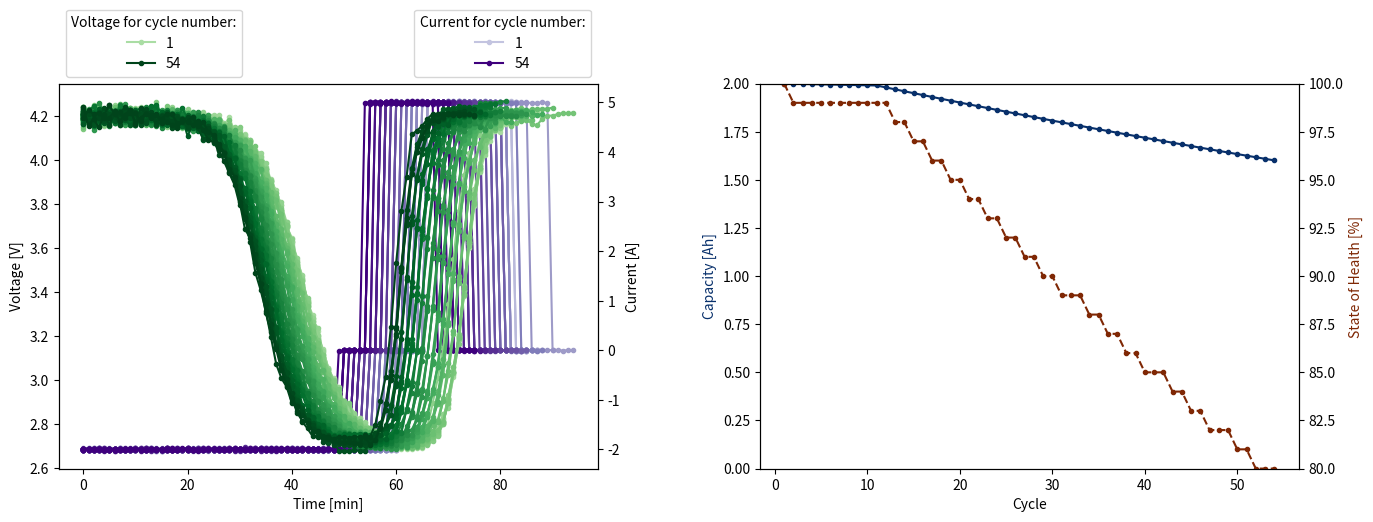
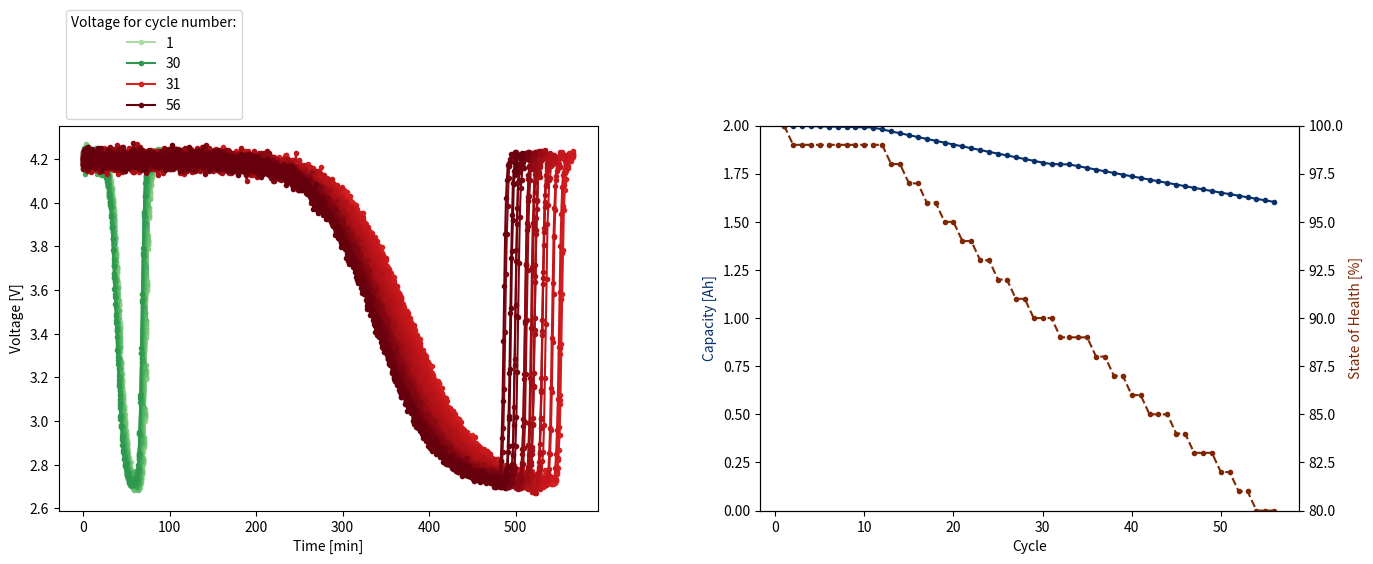
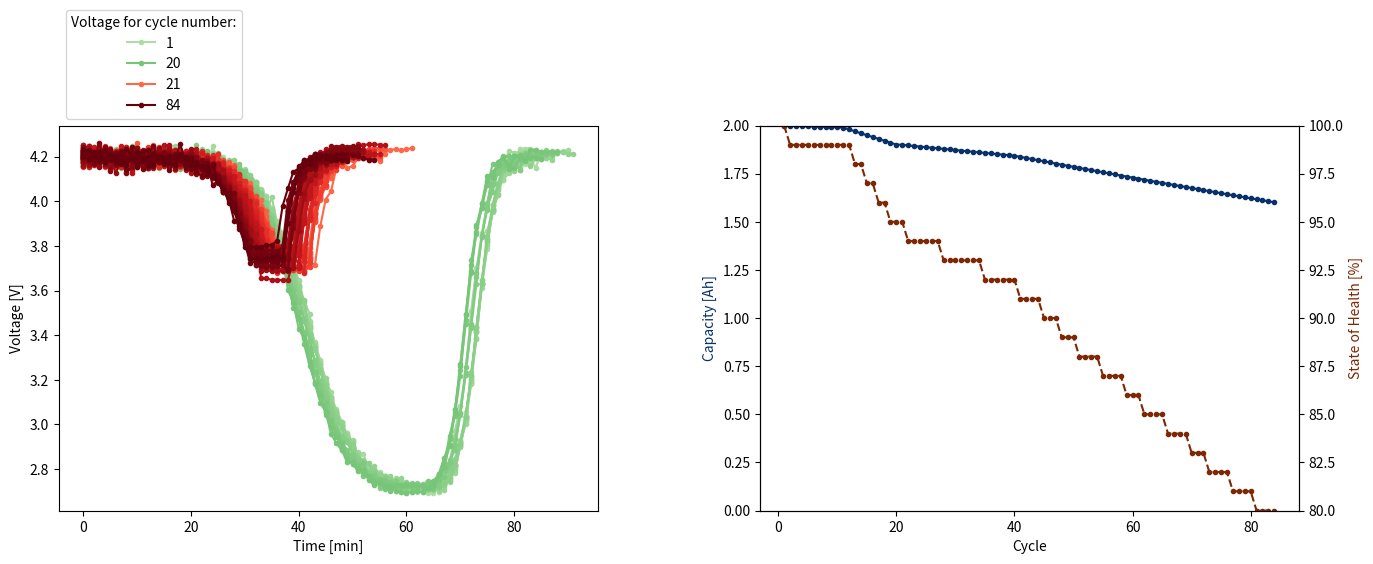
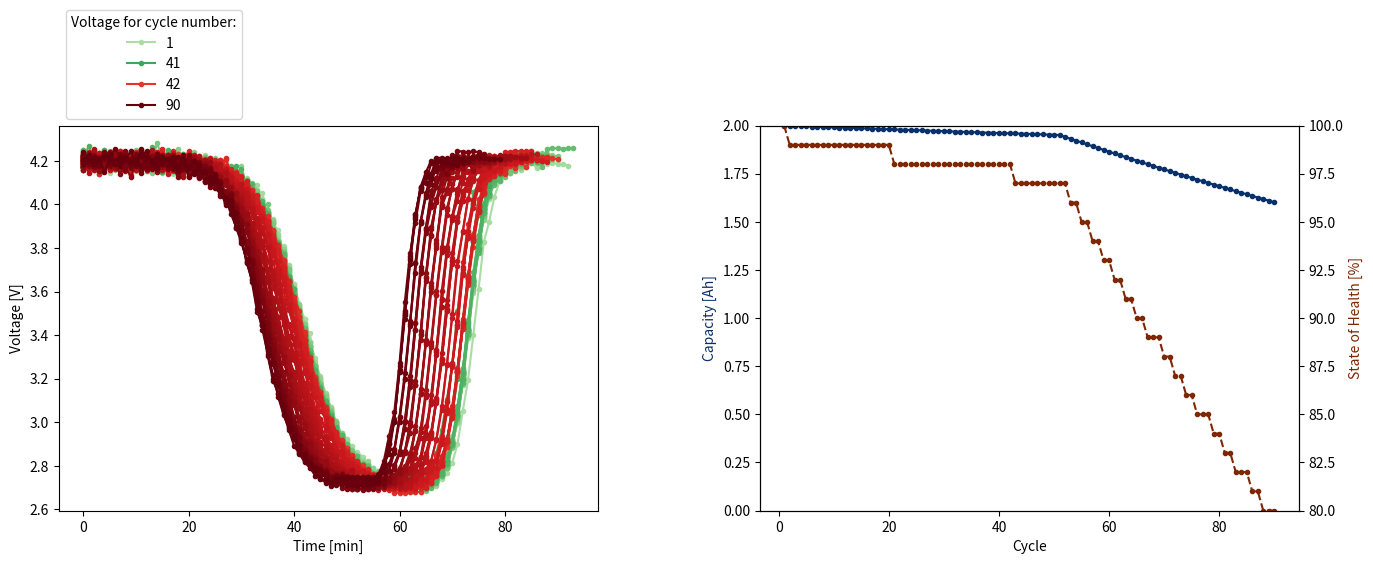
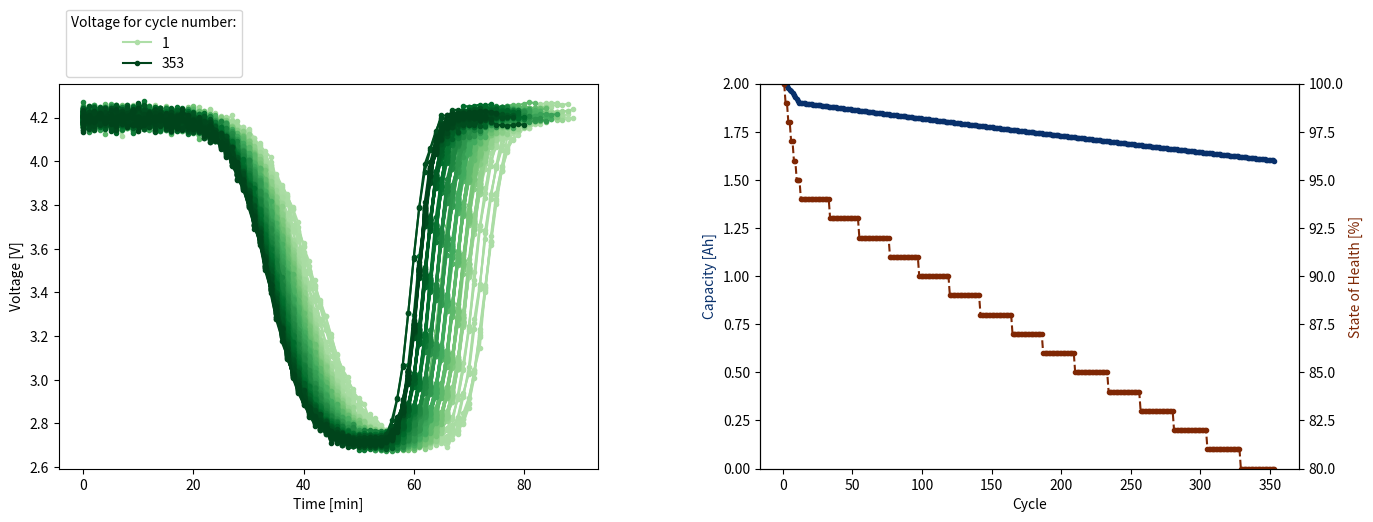

The matplotlib source for these figures, in order:
import numpy as np
import random as rn
import matplotlib.pyplot as plt
import matplotlib.cm as cm
import matplotlib.colors as mcolors
from pathlib import Path
from datetime import datetime, timedelta

t = datetime.now().replace(second=0, microsecond=0) - timedelta(
    days=365 * 5
)  # take off 5 years


def simulate_data(
    path,
    V_max=4.2,  # volts
    V_min=2.7,  # volts
    I_dis=-2.0,  # Amps
    I_chg=5.0,  # Amps
    k=14,  # for OCV curve
    m=0.3,  # for OCV curve
    design_capacity=2.0,  # Amp hours
    starting_cycle=1,
    SoH=1.0,  # as fraction
    dSoH=0.0005,  # as fraction (per cycle decrease)
    min_SoH=0.8,
    T_env=25.0,
    dT=0.001,
    dt=timedelta(minutes=1),
    V_dis_stop=None,
    SoC_dis_stop=0.0,
    V_chg_stop=None,
):
    global t

    capacities = []
    SoHs = []

    def OCV(SoC):
        return V_min + (V_max - V_min) * (1 / (1 + np.exp(-k * (SoC - m))))

    if V_dis_stop == None:
        V_dis_stop = V_min
    if V_chg_stop == None:
        V_chg_stop = V_max

    cycle = starting_cycle
    T = T_env
    T_max = min(T + 50.0, 90.0)
    original_dSoH = dSoH
    while True:  #####
        # cycle loop #
        ##############

        Path(path).mkdir(parents=True, exist_ok=True)
        file = open(f"{path}/data_{cycle}.csv", "w")
        file.write(
            "TimeStamp,Temperature,Voltage,Current,Relative State of Charge,State of Health,Capacity,Cycle\n"
        )

        available_capacity = design_capacity * SoH
        capacities.append(available_capacity)
        SoHs.append(SoH)

        first_loop = 0

        offline = False
        has_been_offline = False
        offline_timestamp = t

        SoC = 1.0  # start fully charged
        Q = 0.0
        i = 0
        while True:  #########
            # discharge loop #
            ##################

            I = rn.gauss(I_dis, 0.01)
            # calculate new voltage
            V = OCV(SoC)
            V = rn.gauss(V, 0.005 * V)
            if V < V_dis_stop or SoC <= SoC_dis_stop:
                break
            # randomly decide if unit goes offline
            if not has_been_offline and not i == first_loop:
                offline = rn.uniform(0, 1) < 0.001  # chance is 1 in 1000
                if offline:
                    has_been_offline = True
                    offline_timestamp = t
            i += 1
            if offline:
                if t - offline_timestamp > timedelta(minutes=15):
                    offline = False
            else:
                # write to file
                file.write(
                    f"{t},{T},{V*1000},{I*1000},{int(SoC*100)},{int(SoH*100)},{available_capacity},{cycle}\n"
                )
            # update cell
            dQ = abs(I) * dt.total_seconds()
            dC = dQ / 3600.0  # Amp hours
            SoC -= dC / available_capacity  # as fraction
            Q += dQ
            t += dt
            T += min((T_max - T) * dT, 0.2)
        # final write to file
        SoC = max(SoC_dis_stop, SoC)
        file.write(
            f"{t},{T},{V*1000},{I*1000},{int(SoC*100)},{int(SoH*100)},{available_capacity},{cycle}\n"
        )
        t += dt

        # calculate total amount of charge delivered during discharge segment
        delivered = Q / 3600.0  # Amp hours

        n_rest_steps = 5
        for _ in range(n_rest_steps):  ##
            #         rest loop         #
            #############################
            I = rn.gauss(0, 0.005)
            V = rn.gauss(V, 0.001 * V)
            file.write(
                f"{t},{T},{V*1000},{I*1000},{int(SoC*100)},{int(SoH*100)},{available_capacity},{cycle}\n"
            )
            t += dt
            T -= min((T - T_env) * 0.001, 0.2)

        first_loop = i

        while True:  ######
            # charge loop #
            ###############

            I = rn.gauss(I_chg, 0.01)
            # calculate new voltage
            V = OCV(SoC)
            V = rn.gauss(V, 0.005 * V)
            if V > V_chg_stop or SoC >= 1.0:
                break
            # randomly decide if unit goes offline
            if not has_been_offline and not i == first_loop:
                offline = rn.uniform(0, 1) < 0.001  # chance is 1 in 1000
                if offline:
                    has_been_offline = True
                    offline_timestamp = t
            i += 1
            if offline:
                if t - offline_timestamp > timedelta(minutes=5):
                    offline = False
            else:
                # write to file
                file.write(
                    f"{t},{T},{V*1000},{I*1000},{int(SoC*100)},{int(SoH*100)},{available_capacity},{cycle}\n"
                )
            # update cell
            dQ = I * dt.total_seconds()
            dC = dQ / 3600.0  # Amp hours
            SoC += dC / available_capacity  # as fraction
            t += dt
            T += min((T_max - T) * dT, 0.2)
        # final write to file
        SoC = min(1.0, SoC)
        file.write(
            f"{t},{T},{V*1000},{I*1000},{int(SoC*100)},{int(SoH*100)},{available_capacity},{cycle}\n"
        )
        t += dt

        for _ in range(n_rest_steps):  ##
            #         rest loop         #
            #############################
            I = rn.gauss(0, 0.005)
            V = rn.gauss(V, 0.001 * V)
            file.write(
                f"{t},{T},{V*1000},{I*1000},{int(SoC*100)},{int(SoH*100)},{available_capacity},{cycle}\n"
            )
            t += dt
            T -= min((T - T_env) * 0.001, 0.2)

        # age the cell for next cycle
        SoH = max(0.0, SoH - dSoH * (delivered / design_capacity))

        if T > 50.0 or T < -10.0:
            dSoH = max(0.005, dSoH)
        else:
            dSoH = original_dSoH

        cycle += 1
        if SoH <= min_SoH or cycle - starting_cycle >= 1000:
            cycle -= 1
            break

    return cycle


def plot(
    path,
    normal_cycle_range: list,
    other_cycle_range: list = [],
    current=True,
):
    fig, axs = plt.subplots(1, 2, figsize=(16, 5))
    fig.subplots_adjust(wspace=0.3)

    ax1_L = axs[0]
    ax1_L.set_xlabel("Time [min]")
    ax1_L.set_zorder(2)
    ax1_L.patch.set_visible(False)
    if current:
        ax1_R = ax1_L.twinx()
        ax1_R.set_zorder(1)

    ax2_L = axs[1]
    ax2_L.set_xlabel("Cycle")
    ax2_R = ax2_L.twinx()

    n_cycles = len(normal_cycle_range) + len(other_cycle_range)
    norm = mcolors.Normalize(vmin=-0.5 * (n_cycles - 1), vmax=n_cycles - 1)

    SoHs, Cs = [], []
    for cycle in [*normal_cycle_range, *other_cycle_range]:
        with open(f"{path}/data_{cycle}.csv", "r") as f:
            ts, Vs, Is = [], [], []
            SoH = np.nan
            C = np.nan
            for l in f:
                if l.startswith("TimeStamp"):
                    continue
                t, T, V, I, SoC, SoH, C, _ = l.strip().split(",")
                ts.append(datetime.fromisoformat(t))
                Vs.append(float(V) / 1000.0)
                Is.append(float(I) / 1000.0)
            SoHs.append(float(SoH))
            Cs.append(float(C))

            t_mins = np.array([(t - ts[0]).total_seconds() / 60.0 for t in ts])
            Vs = np.array(Vs)
            Is = np.array(Is)

            # break line where gap > 1 minute
            gaps = np.diff(t_mins) > 1
            break_idx = np.where(gaps)[0] + 1
            t_mins[break_idx] = np.nan
            Vs[break_idx] = np.nan

            # plot voltages and currents
            legend_cycles = [normal_cycle_range[0], normal_cycle_range[-1]]
            if len(other_cycle_range) > 0:
                legend_cycles.append(other_cycle_range[0])
                if len(other_cycle_range) > 1:
                    legend_cycles.append(other_cycle_range[-1])
            ax1_L.plot(
                t_mins,
                Vs,
                marker=".",
                color=(cm.Greens if cycle in normal_cycle_range else cm.Reds)(
                    norm(cycle)
                ),
                label=cycle if cycle in legend_cycles else None,
            )
            if current:
                ax1_R.plot(
                    t_mins,
                    Is,
                    marker=".",
                    color=cm.Purples(norm(cycle)),
                    label=cycle if cycle in legend_cycles else None,
                )
    ax1_L.legend(
        title="Voltage for cycle number:", bbox_to_anchor=(0, 1), loc="lower left"
    )
    ax1_L.set_ylabel("Voltage [V]")
    if current:
        ax1_R.legend(
            title="Current for cycle number:", bbox_to_anchor=(1, 1), loc="lower right"
        )
        ax1_R.set_ylabel("Current [A]")

    # plot state of health and capacity
    x = np.arange(1, n_cycles + 1, 1, dtype=int)
    ax2_L.plot(
        x,
        Cs,
        marker=".",
        color=cm.Blues(norm(n_cycles - 1)),
    )
    ax2_R.plot(
        x,
        SoHs,
        marker=".",
        color=cm.Oranges(norm(n_cycles - 1)),
        linestyle="--",
    )
    ax2_L.set_ylim(0, max(Cs))
    ax2_R.set_ylim(80.0, 100.0)
    ax2_L.set_ylabel("Capacity [Ah]", color=cm.Blues(norm(n_cycles - 1)))
    ax2_R.set_ylabel("State of Health [%]", color=cm.Oranges(norm(n_cycles - 1)))

    plt.savefig(f"{path}/plot.pdf", bbox_inches="tight")


# normal
total_n_cycles = simulate_data("data/normal")
plot("data/normal", normal_cycle_range=range(1, total_n_cycles + 1))


# low power
trigger_SoH = 0.9
n_normal_cycles = simulate_data(
    "data/low_power", min_SoH=trigger_SoH
)  # normal to start
total_n_cycles = simulate_data(
    "data/low_power", SoH=trigger_SoH, starting_cycle=n_normal_cycles + 1, I_dis=0.2
)  # then lower current
plot(
    "data/low_power",
    normal_cycle_range=range(1, n_normal_cycles + 1),
    other_cycle_range=range(n_normal_cycles + 1, total_n_cycles + 1),
    current=False,
)


# short duration
trigger_SoH = 0.95
n_normal_cycles = simulate_data(
    "data/short_duration", min_SoH=trigger_SoH
)  # normal to start
total_n_cycles = simulate_data(
    "data/short_duration",
    SoH=trigger_SoH,
    starting_cycle=n_normal_cycles + 1,
    V_dis_stop=3.8,
    dSoH=0.0025,
)  # then earlier termination
plot(
    "data/short_duration",
    normal_cycle_range=range(1, n_normal_cycles + 1),
    other_cycle_range=range(n_normal_cycles + 1, total_n_cycles + 1),
    current=False,
)


# higher temperature
trigger_SoH = 0.98
n_normal_cycles = simulate_data(
    "data/higher_temperature",
    min_SoH=trigger_SoH,
    dT=0.0001,
)  # normal to start
total_n_cycles = simulate_data(
    "data/higher_temperature",
    SoH=trigger_SoH,
    starting_cycle=n_normal_cycles + 1,
    T_env=45.0,
    dT=0.0002,
)  # then higher temperature
plot(
    "data/higher_temperature",
    normal_cycle_range=range(1, n_normal_cycles + 1),
    other_cycle_range=range(n_normal_cycles + 1, total_n_cycles + 1),
    current=False,
)


# lower temperature
n_cycles = simulate_data(
    "data/lower_temperature",
    T_env=-25.0,
    dT=0.0005,
)
plot(
    "data/lower_temperature",
    normal_cycle_range=range(1, n_cycles + 1),
    current=False,
)
